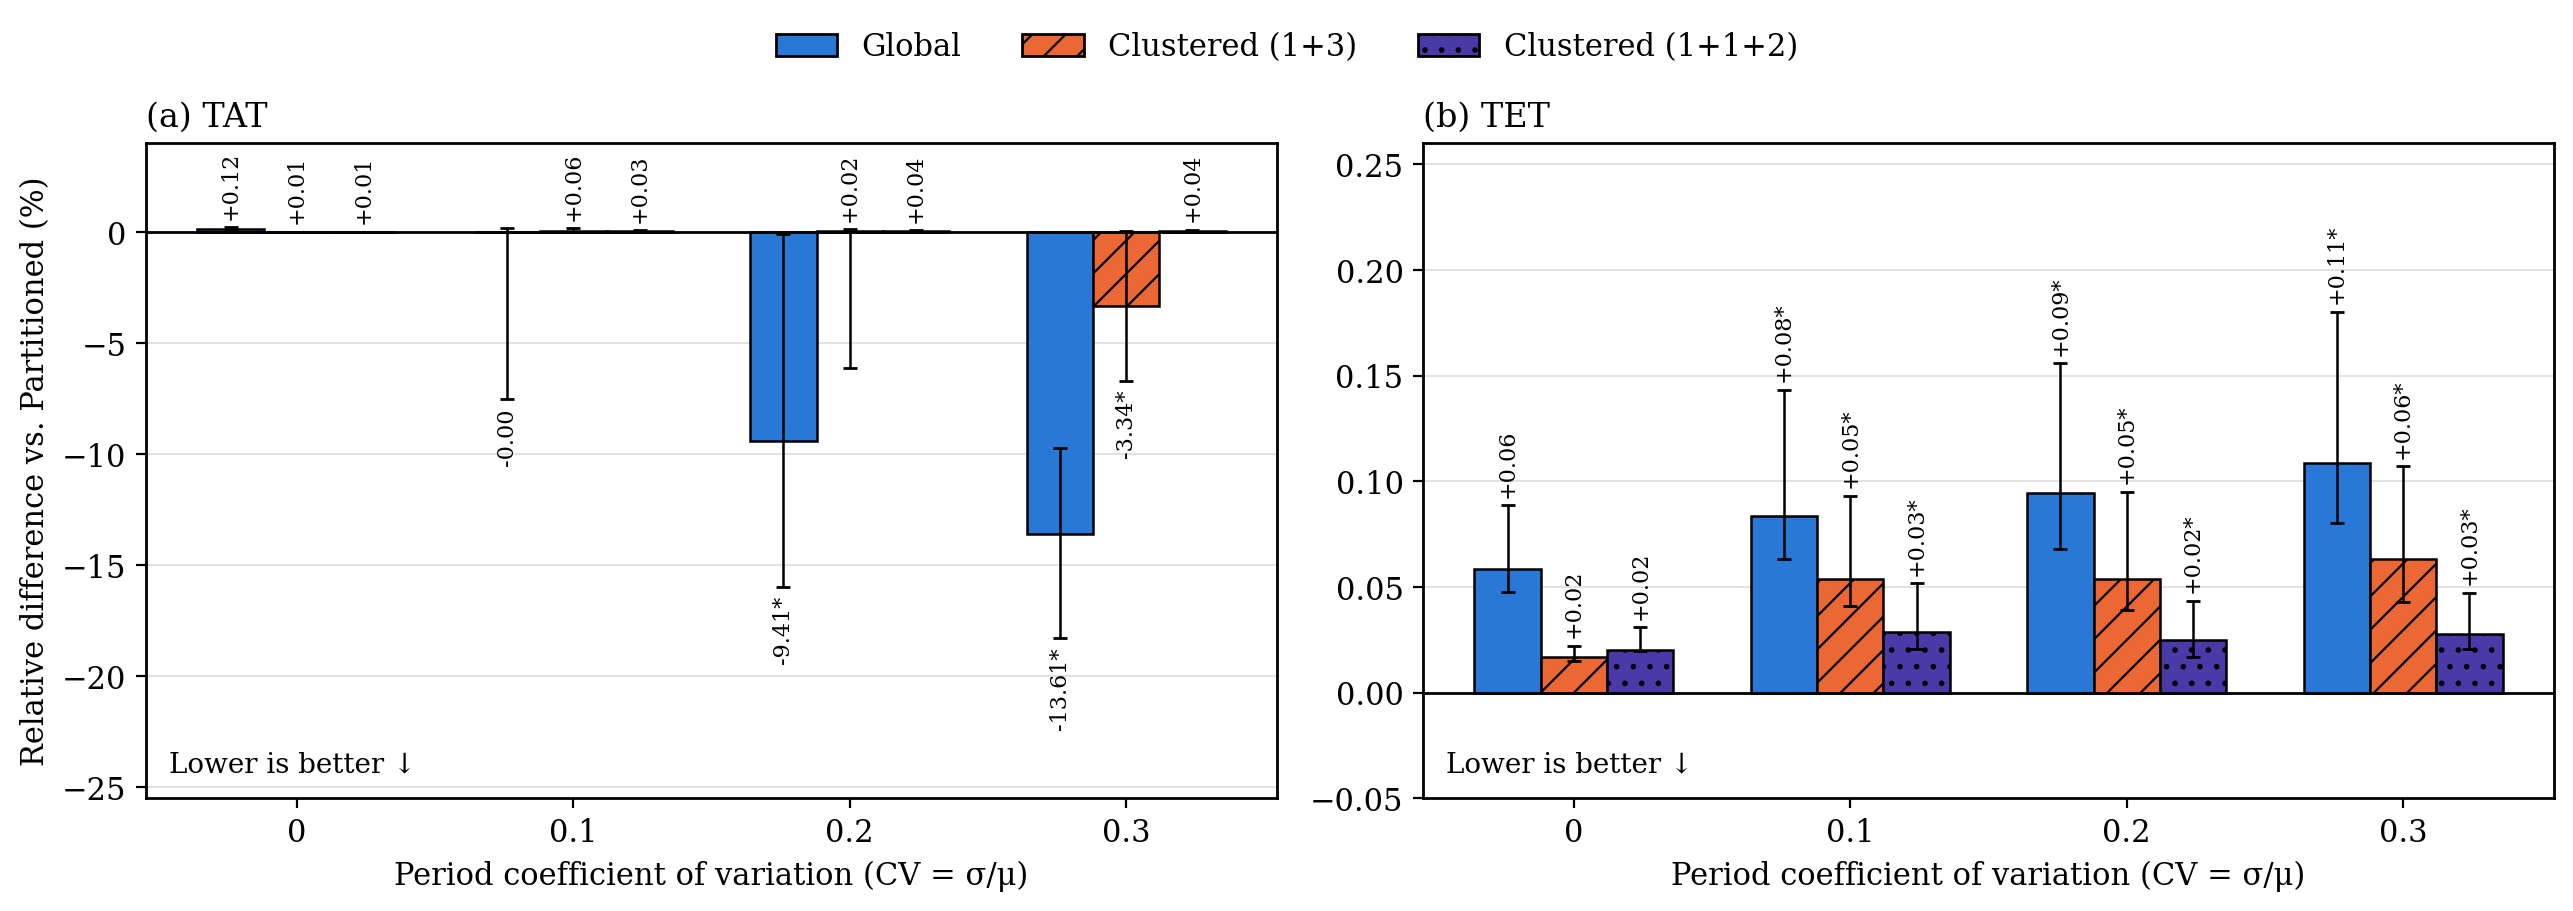

The file beside this chart, header and first rows:
panel, series, cv, n, median_pct, q1_pct, q3_pct, significant_all_mu
(a) TAT, Global, 0.0000, 5, 0.1186, 0.0940, 0.2106, False
(a) TAT, Global, 0.1000, 70, -0.0041, -7.526, 0.1753, False
(a) TAT, Global, 0.2000, 95, -9.406, -15.99, -0.0984, True
(a) TAT, Global, 0.3000, 100, -13.61, -18.3, -9.724, True
(a) TAT, Clustered (1+3), 0.0000, 5, 0.0136, 0.0087, 0.0161, False
(a) TAT, Clustered (1+3), 0.1000, 70, 0.0559, -0.0001, 0.1613, False
(a) TAT, Clustered (1+3), 0.2000, 95, 0.0182, -6.135, 0.1097, False
(a) TAT, Clustered (1+3), 0.3000, 100, -3.336, -6.698, 0.0597, True
(a) TAT, Clustered (1+1+2), 0.0000, 5, 0.0125, 0.0122, 0.0138, False
(a) TAT, Clustered (1+1+2), 0.1000, 70, 0.0332, 0.0032, 0.0753, False
(a) TAT, Clustered (1+1+2), 0.2000, 95, 0.0375, 0.0086, 0.0718, False
(a) TAT, Clustered (1+1+2), 0.3000, 100, 0.0358, -0.0220, 0.0841, False
(b) TET, Global, 0.0000, 5, 0.0584, 0.0474, 0.0885, False
(b) TET, Global, 0.1000, 70, 0.0834, 0.0633, 0.1432, True
(b) TET, Global, 0.2000, 95, 0.0944, 0.0678, 0.1558, True
(b) TET, Global, 0.3000, 100, 0.1085, 0.0802, 0.1803, True
(b) TET, Clustered (1+3), 0.0000, 5, 0.0167, 0.0148, 0.0220, False
(b) TET, Clustered (1+3), 0.1000, 70, 0.0536, 0.0409, 0.0931, True
(b) TET, Clustered (1+3), 0.2000, 95, 0.0537, 0.0393, 0.0950, True
(b) TET, Clustered (1+3), 0.3000, 100, 0.0632, 0.0430, 0.1071, True
(b) TET, Clustered (1+1+2), 0.0000, 5, 0.0202, 0.0197, 0.0309, False
(b) TET, Clustered (1+1+2), 0.1000, 70, 0.0288, 0.0204, 0.0517, True
(b) TET, Clustered (1+1+2), 0.2000, 95, 0.0246, 0.0168, 0.0433, True
(b) TET, Clustered (1+1+2), 0.3000, 100, 0.0276, 0.0207, 0.0472, True
